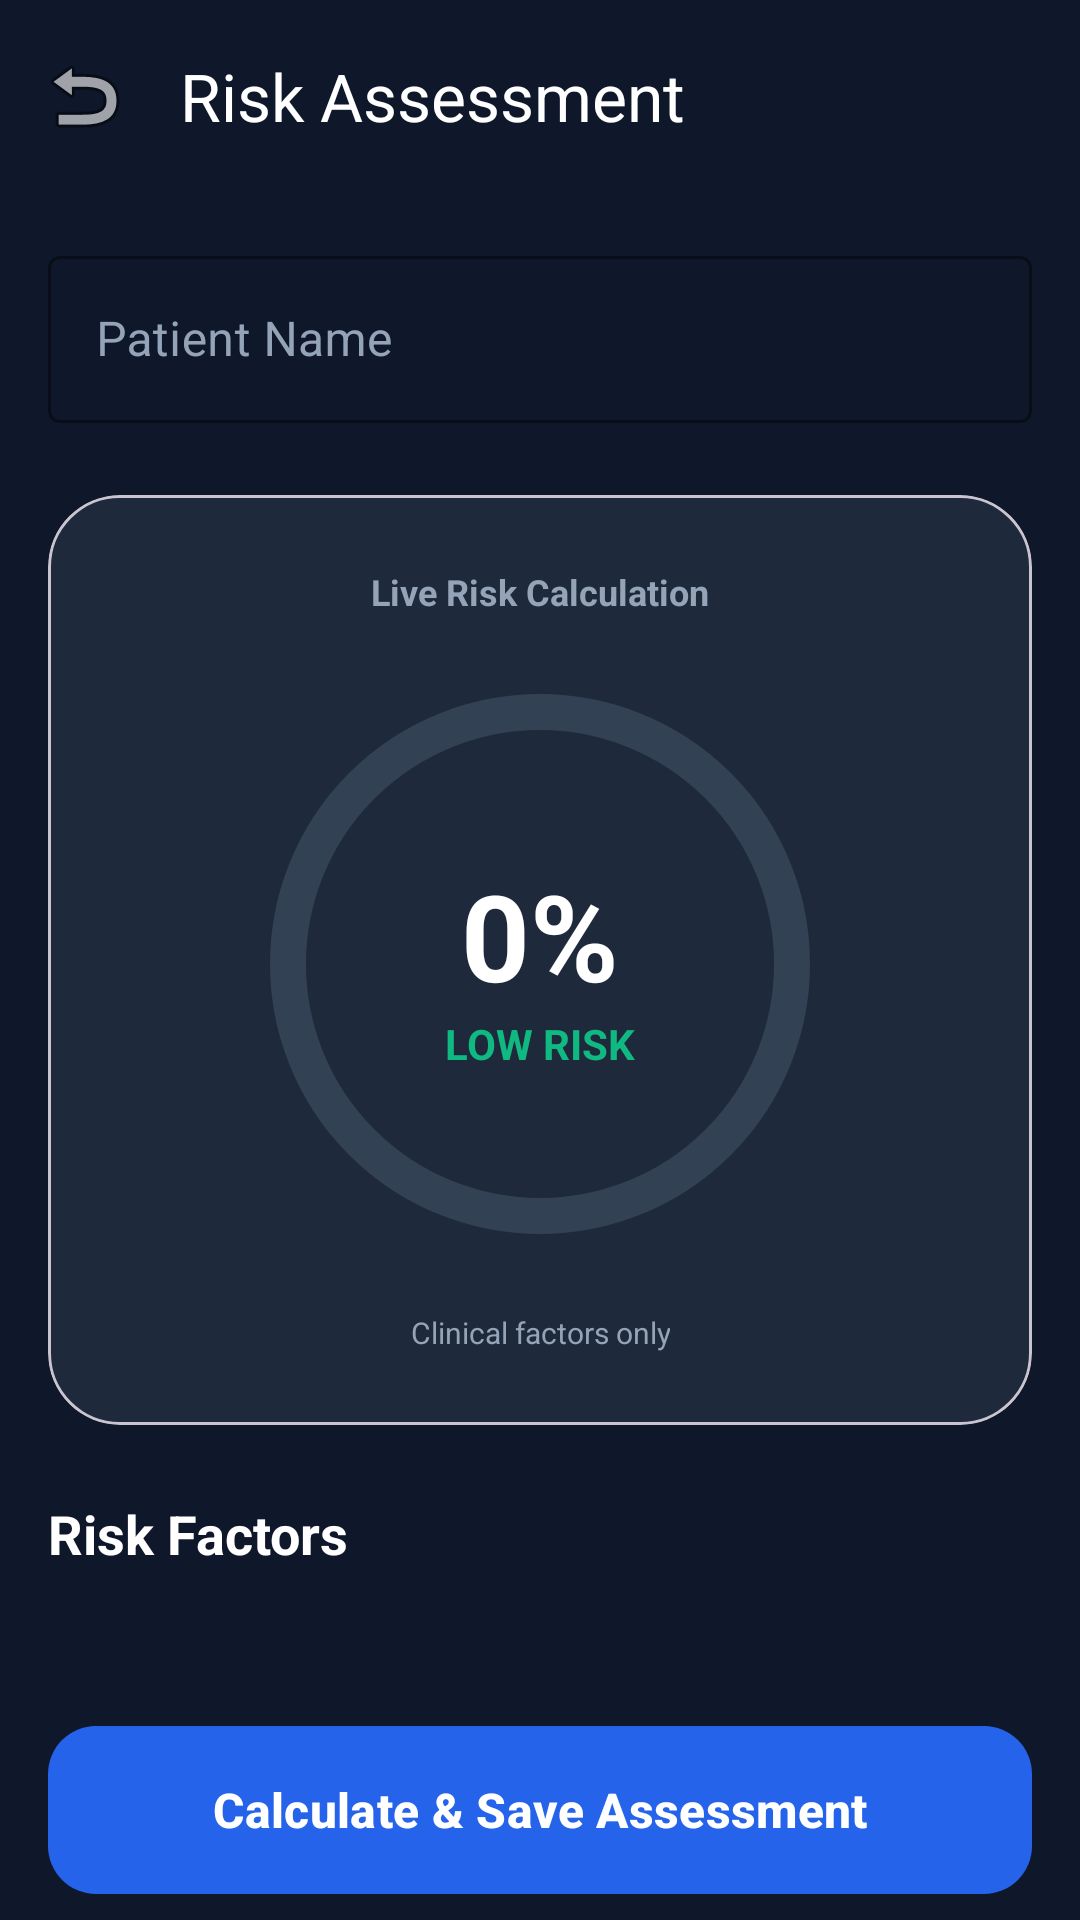

This screen was rendered from an Android layout file. Write that file and the resources it references.
<!-- AndroidManifest.xml: application theme Theme.Danta -->
<!-- res/layout/activity_assessment.xml -->
<?xml version="1.0" encoding="utf-8"?>
<androidx.coordinatorlayout.widget.CoordinatorLayout xmlns:android="http://schemas.android.com/apk/res/android"
    xmlns:app="http://schemas.android.com/apk/res-auto"
    android:layout_width="match_parent"
    android:layout_height="match_parent"
    android:background="@color/surface">

    <com.google.android.material.appbar.AppBarLayout
        android:layout_width="match_parent"
        android:layout_height="wrap_content"
        android:background="@color/surface">

        <com.google.android.material.appbar.MaterialToolbar
            android:id="@+id/toolbar"
            android:layout_width="match_parent"
            android:layout_height="?attr/actionBarSize"
            app:navigationIcon="@android:drawable/ic_menu_revert"
            app:title="Risk Assessment"
            app:titleTextColor="@color/white" />
    </com.google.android.material.appbar.AppBarLayout>

    <androidx.core.widget.NestedScrollView
        android:layout_width="match_parent"
        android:layout_height="match_parent"
        app:layout_behavior="@string/appbar_scrolling_view_behavior">

        <LinearLayout
            android:layout_width="match_parent"
            android:layout_height="wrap_content"
            android:orientation="vertical"
            android:padding="16dp">

            <com.google.android.material.textfield.TextInputLayout
                android:layout_width="match_parent"
                android:layout_height="wrap_content"
                android:layout_marginBottom="24dp"
                android:hint="Patient Name"
                style="@style/Widget.MaterialComponents.TextInputLayout.OutlinedBox"
                android:textColorHint="@color/text_secondary"
                app:boxStrokeColor="@color/accent"
                app:hintTextColor="@color/accent">

                <com.google.android.material.textfield.TextInputEditText
                    android:id="@+id/patientNameInput"
                    android:layout_width="match_parent"
                    android:layout_height="wrap_content"
                    android:textColor="@color/white" />
            </com.google.android.material.textfield.TextInputLayout>

            
            <com.google.android.material.card.MaterialCardView
                android:layout_width="match_parent"
                android:layout_height="wrap_content"
                app:cardBackgroundColor="@color/surface_card"
                app:cardCornerRadius="24dp">

                <LinearLayout
                    android:layout_width="match_parent"
                    android:layout_height="wrap_content"
                    android:gravity="center"
                    android:orientation="vertical"
                    android:padding="24dp">

                    <TextView
                        android:layout_width="wrap_content"
                        android:layout_height="wrap_content"
                        android:text="Live Risk Calculation"
                        android:textColor="@color/text_secondary"
                        android:textSize="12sp"
                        android:textStyle="bold" />

                    <FrameLayout
                        android:layout_width="200dp"
                        android:layout_height="200dp"
                        android:layout_marginTop="16dp">

                        <com.google.android.material.progressindicator.CircularProgressIndicator
                            android:id="@+id/riskProgress"
                            android:layout_width="match_parent"
                            android:layout_height="match_parent"
                            android:layout_gravity="center"
                            app:indicatorColor="@color/risk_low"
                            app:indicatorSize="180dp"
                            app:trackColor="@color/surface_border"
                            app:trackThickness="12dp" />

                        <LinearLayout
                            android:layout_width="wrap_content"
                            android:layout_height="wrap_content"
                            android:layout_gravity="center"
                            android:gravity="center"
                            android:orientation="vertical">

                            <TextView
                                android:id="@+id/riskScoreText"
                                android:layout_width="wrap_content"
                                android:layout_height="wrap_content"
                                android:text="0%"
                                android:textColor="@color/white"
                                android:textSize="40sp"
                                android:textStyle="bold" />

                            <TextView
                                android:id="@+id/riskLevelText"
                                android:layout_width="wrap_content"
                                android:layout_height="wrap_content"
                                android:text="LOW RISK"
                                android:textColor="@color/risk_low"
                                android:textSize="14sp"
                                android:textStyle="bold" />
                        </LinearLayout>
                    </FrameLayout>

                    <TextView
                        android:id="@+id/fusionNoteText"
                        android:layout_width="wrap_content"
                        android:layout_height="wrap_content"
                        android:layout_marginTop="16dp"
                        android:text="Clinical factors only"
                        android:textAlignment="center"
                        android:textColor="@color/text_secondary"
                        android:textSize="10sp" />

                    
                    <LinearLayout
                        android:id="@+id/aiFindingsContainer"
                        android:layout_width="match_parent"
                        android:layout_height="wrap_content"
                        android:layout_marginTop="16dp"
                        android:orientation="vertical"
                        android:visibility="gone">

                        <TextView
                            android:layout_width="wrap_content"
                            android:layout_height="wrap_content"
                            android:text="AI CLINICAL FINDINGS"
                            android:textColor="@color/primary"
                            android:textSize="10sp"
                            android:textStyle="bold" />

                        <TextView
                            android:id="@+id/aiFindingsText"
                            android:layout_width="match_parent"
                            android:layout_height="wrap_content"
                            android:layout_marginTop="4dp"
                            android:textColor="@color/white"
                            android:textSize="12sp"
                            android:textStyle="italic" />
                    </LinearLayout>
                </LinearLayout>
            </com.google.android.material.card.MaterialCardView>

            <TextView
                android:layout_width="wrap_content"
                android:layout_height="wrap_content"
                android:layout_marginTop="24dp"
                android:text="Risk Factors"
                android:textColor="@color/white"
                android:textSize="18sp"
                android:textStyle="bold" />

            
            <LinearLayout
                android:id="@+id/factorsContainer"
                android:layout_width="match_parent"
                android:layout_height="wrap_content"
                android:layout_marginTop="16dp"
                android:orientation="vertical" />

            <com.google.android.material.button.MaterialButton
                android:id="@+id/btnSaveAssessment"
                android:layout_width="match_parent"
                android:layout_height="64dp"
                android:layout_marginTop="32dp"
                android:layout_marginBottom="32dp"
                android:text="Calculate &amp; Save Assessment"
                android:textAllCaps="false"
                android:textSize="16sp"
                android:textStyle="bold"
                app:cornerRadius="16dp" />

        </LinearLayout>
    </androidx.core.widget.NestedScrollView>

</androidx.coordinatorlayout.widget.CoordinatorLayout>
<!-- resources referenced by this layout -->
<resources>
  <color name="accent">#38BDF8</color>
  <color name="primary">#2563EB</color>
  <color name="risk_low">#10B981</color>
  <color name="surface">#0F172A</color>
  <color name="surface_border">#334155</color>
  <color name="surface_card">#1E293B</color>
  <color name="text_secondary">#94A3B8</color>
  <color name="white">#FFFFFF</color>
  <style name="Theme.Danta" parent="Theme.Material3.DayNight.NoActionBar">
          <item name="colorPrimary">@color/primary</item>
          <item name="android:statusBarColor">@color/surface</item>
      </style>
</resources>
